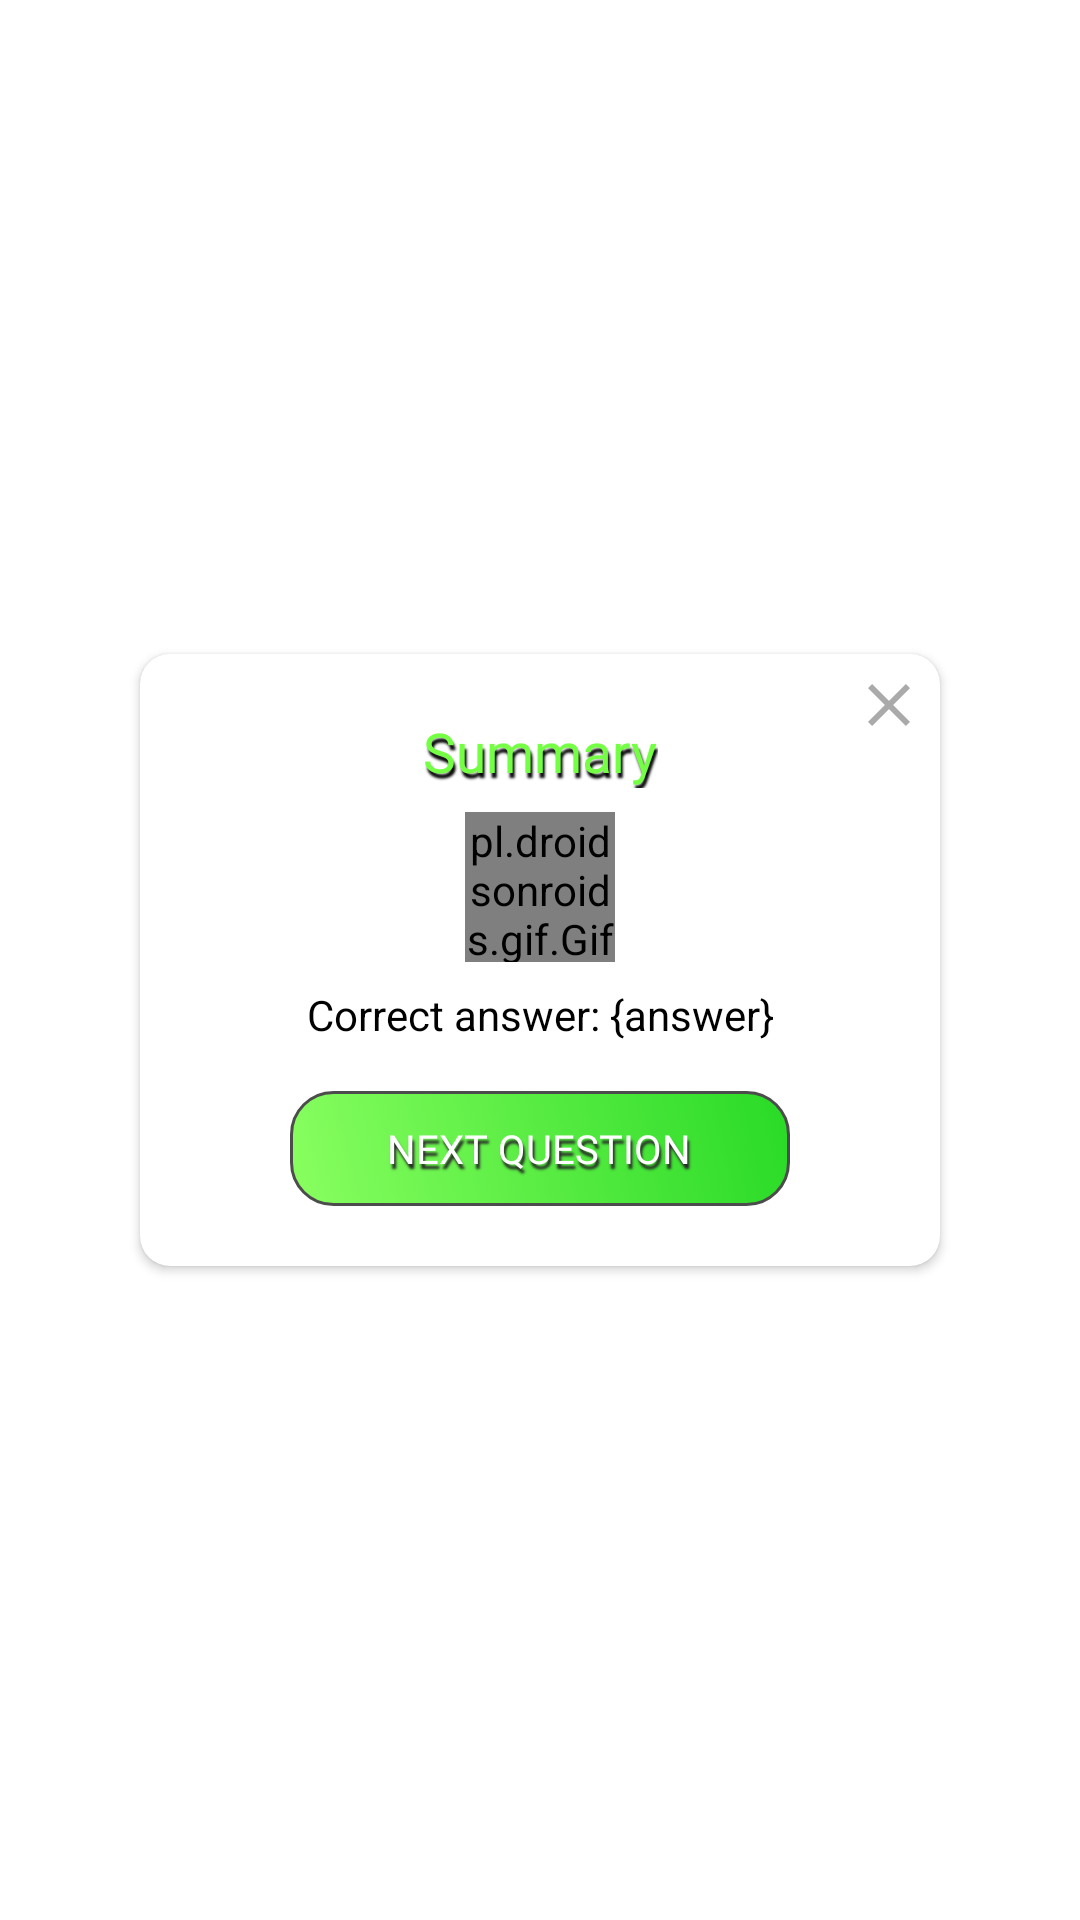

Reconstruct the res/layout file that produces this screen, plus the resources it refers to.
<!-- AndroidManifest.xml: application theme Theme.QuizCode -->
<!-- res/layout/quiz_answer_summ.xml -->
<?xml version="1.0" encoding="utf-8"?>
<androidx.constraintlayout.widget.ConstraintLayout xmlns:android="http://schemas.android.com/apk/res/android"
    xmlns:app="http://schemas.android.com/apk/res-auto"
    xmlns:tools="http://schemas.android.com/tools"
    android:id="@+id/parent"
    android:layout_width="match_parent"
    android:layout_height="match_parent" >

    <androidx.cardview.widget.CardView
        android:layout_width="800px"
        android:layout_height="wrap_content"
        app:cardBackgroundColor="@color/white"
        app:cardCornerRadius="10dp"
        app:layout_constraintBottom_toBottomOf="parent"
        app:layout_constraintEnd_toEndOf="parent"
        app:layout_constraintStart_toStartOf="parent"
        app:layout_constraintTop_toTopOf="parent">

        <androidx.constraintlayout.widget.ConstraintLayout
            android:layout_width="match_parent"
            android:layout_height="match_parent">

            <ImageView
                android:id="@+id/quiz_summ_closeDialog"
                android:layout_width="wrap_content"
                android:layout_height="wrap_content"
                android:layout_marginTop="5dp"
                android:layout_marginEnd="5dp"
                android:layout_marginRight="5dp"
                app:layout_constraintEnd_toEndOf="parent"
                app:layout_constraintTop_toTopOf="parent"
                app:srcCompat="@drawable/ic_close" />

            <pl.droidsonroids.gif.GifImageView
                android:id="@+id/quiz_summ_gif"
                android:layout_width="150px"
                android:layout_height="150px"
                android:layout_marginTop="8dp"
                app:layout_constraintEnd_toEndOf="parent"
                app:layout_constraintStart_toStartOf="parent"
                app:layout_constraintTop_toBottomOf="@+id/quiz_summ_titleDialog"></pl.droidsonroids.gif.GifImageView>

            <TextView
                android:id="@+id/quiz_summ_descr"
                android:layout_width="wrap_content"
                android:layout_height="wrap_content"
                android:layout_marginTop="8dp"
                android:text="@string/wrong_answer_desc"
                android:textColor="@color/black"
                app:layout_constraintEnd_toEndOf="parent"
                app:layout_constraintStart_toStartOf="parent"
                app:layout_constraintTop_toBottomOf="@+id/quiz_summ_gif" />

            <RadioButton
                android:id="@+id/quiz_summ_next"
                android:layout_width="500px"
                android:layout_height="115px"

                android:layout_marginTop="16dp"
                android:layout_marginBottom="20dp"
                android:alpha="0.85"
                android:background="@drawable/green_btn_icon"
                android:button="@android:color/transparent"
                android:fontFamily="@font/carter_one"
                android:gravity="center"
                android:shadowColor="@color/black"
                android:shadowDx="2"
                android:shadowDy="5"
                android:shadowRadius="1.5"
                android:text="@string/next_question"
                android:textAllCaps="true"
                android:textColor="@color/white"
                android:textSize="40px"
                app:layout_constraintBottom_toBottomOf="parent"
                app:layout_constraintEnd_toEndOf="parent"
                app:layout_constraintStart_toStartOf="parent"
                app:layout_constraintTop_toBottomOf="@+id/quiz_summ_descr" />

            <TextView
                android:id="@+id/quiz_summ_titleDialog"
                android:layout_width="wrap_content"
                android:layout_height="wrap_content"
                android:layout_marginTop="20dp"
                android:fontFamily="@font/carter_one"
                android:shadowColor="#000"
                android:shadowDx="2"
                android:shadowDy="5"
                android:shadowRadius="1.5"
                android:text="@string/summary"
                android:textColor="@color/lightgreen"
                android:textSize="55px"
                app:layout_constraintEnd_toEndOf="parent"
                app:layout_constraintStart_toStartOf="parent"
                app:layout_constraintTop_toTopOf="parent" />

        </androidx.constraintlayout.widget.ConstraintLayout>
    </androidx.cardview.widget.CardView>
</androidx.constraintlayout.widget.ConstraintLayout>
<!-- resources referenced by this layout -->
<resources>
  <color name="black">#FF000000</color>
  <color name="lightgreen">#74FF44</color>
  <color name="white">#FFFFFFFF</color>
  <!-- drawable green_btn_icon (drawable) -->
  <?xml version="1.0" encoding="utf-8"?>
  <selector xmlns:android="http://schemas.android.com/apk/res/android">
      <item android:drawable="@drawable/green_btn_pressed"
          android:state_pressed="true"/>
      <item android:drawable="@drawable/green_btn_not_pressed" />
  </selector>
  <!-- drawable ic_close (drawable) -->
  <vector xmlns:android="http://schemas.android.com/apk/res/android"
      android:width="24dp"
      android:height="24dp"
      android:viewportWidth="24"
      android:viewportHeight="24"
      android:tint="@android:color/darker_gray">
    <path
        android:fillColor="@android:color/black"
        android:pathData="M19,6.41L17.59,5 12,10.59 6.41,5 5,6.41 10.59,12 5,17.59 6.41,19 12,13.41 17.59,19 19,17.59 13.41,12z"/>
  </vector>
  <string name="next_question">Next question</string>
  <string name="summary">Summary</string>
  <string name="wrong_answer_desc">Correct answer: {answer}</string>
  <style name="Theme.QuizCode" parent="Theme.MaterialComponents.DayNight.DarkActionBar">
          <item name="android:forceDarkAllowed" tools:targetApi="q"> false </item>
  
          
          <item name="colorPrimary">@color/purple_500</item>
          <item name="colorPrimaryVariant">@color/purple_700</item>
          <item name="colorOnPrimary">@color/white</item>
          
          <item name="colorSecondary">@color/teal_200</item>
          <item name="colorSecondaryVariant">@color/teal_700</item>
          <item name="colorOnSecondary">@color/black</item>
          
          <item name="android:statusBarColor" tools:targetApi="l">?attr/colorPrimaryVariant</item>
          
      </style>
  <!-- drawable green_btn_pressed (drawable) -->
  <?xml version="1.0" encoding="utf-8"?>
  <shape xmlns:android="http://schemas.android.com/apk/res/android" android:shape="rectangle" >
      <corners
          android:radius="14dp"
          />
      <gradient
          android:angle="45"
          android:centerX="35%"
          android:startColor="@color/darkgreen"
          android:endColor="@color/darkgreen"
          android:type="linear"
          />
      <padding
          android:left="0dp"
          android:top="0dp"
          android:right="0dp"
          android:bottom="0dp"
          />
      <stroke
          android:width="1dp"
          android:color="#2D2D2D"
          />
  </shape>
  <!-- drawable green_btn_not_pressed (drawable) -->
  <?xml version="1.0" encoding="utf-8"?>
  <shape xmlns:android="http://schemas.android.com/apk/res/android" android:shape="rectangle" >
      <corners
          android:radius="14dp"
          />
      <gradient
          android:angle="45"
          android:centerX="35%"
          android:startColor="@color/lightgreen"
          android:endColor="@color/darkgreen"
          android:type="linear"
          />
      <padding
          android:left="0dp"
          android:top="0dp"
          android:right="0dp"
          android:bottom="0dp"
          />
      <stroke
          android:width="1dp"
          android:color="#2D2D2D"
          />
  </shape>
  <color name="purple_500">#FF6200EE</color>
  <color name="purple_700">#FF3700B3</color>
  <color name="teal_200">#FF03DAC5</color>
  <color name="teal_700">#FF018786</color>
  <color name="darkgreen">#03D400</color>
</resources>
